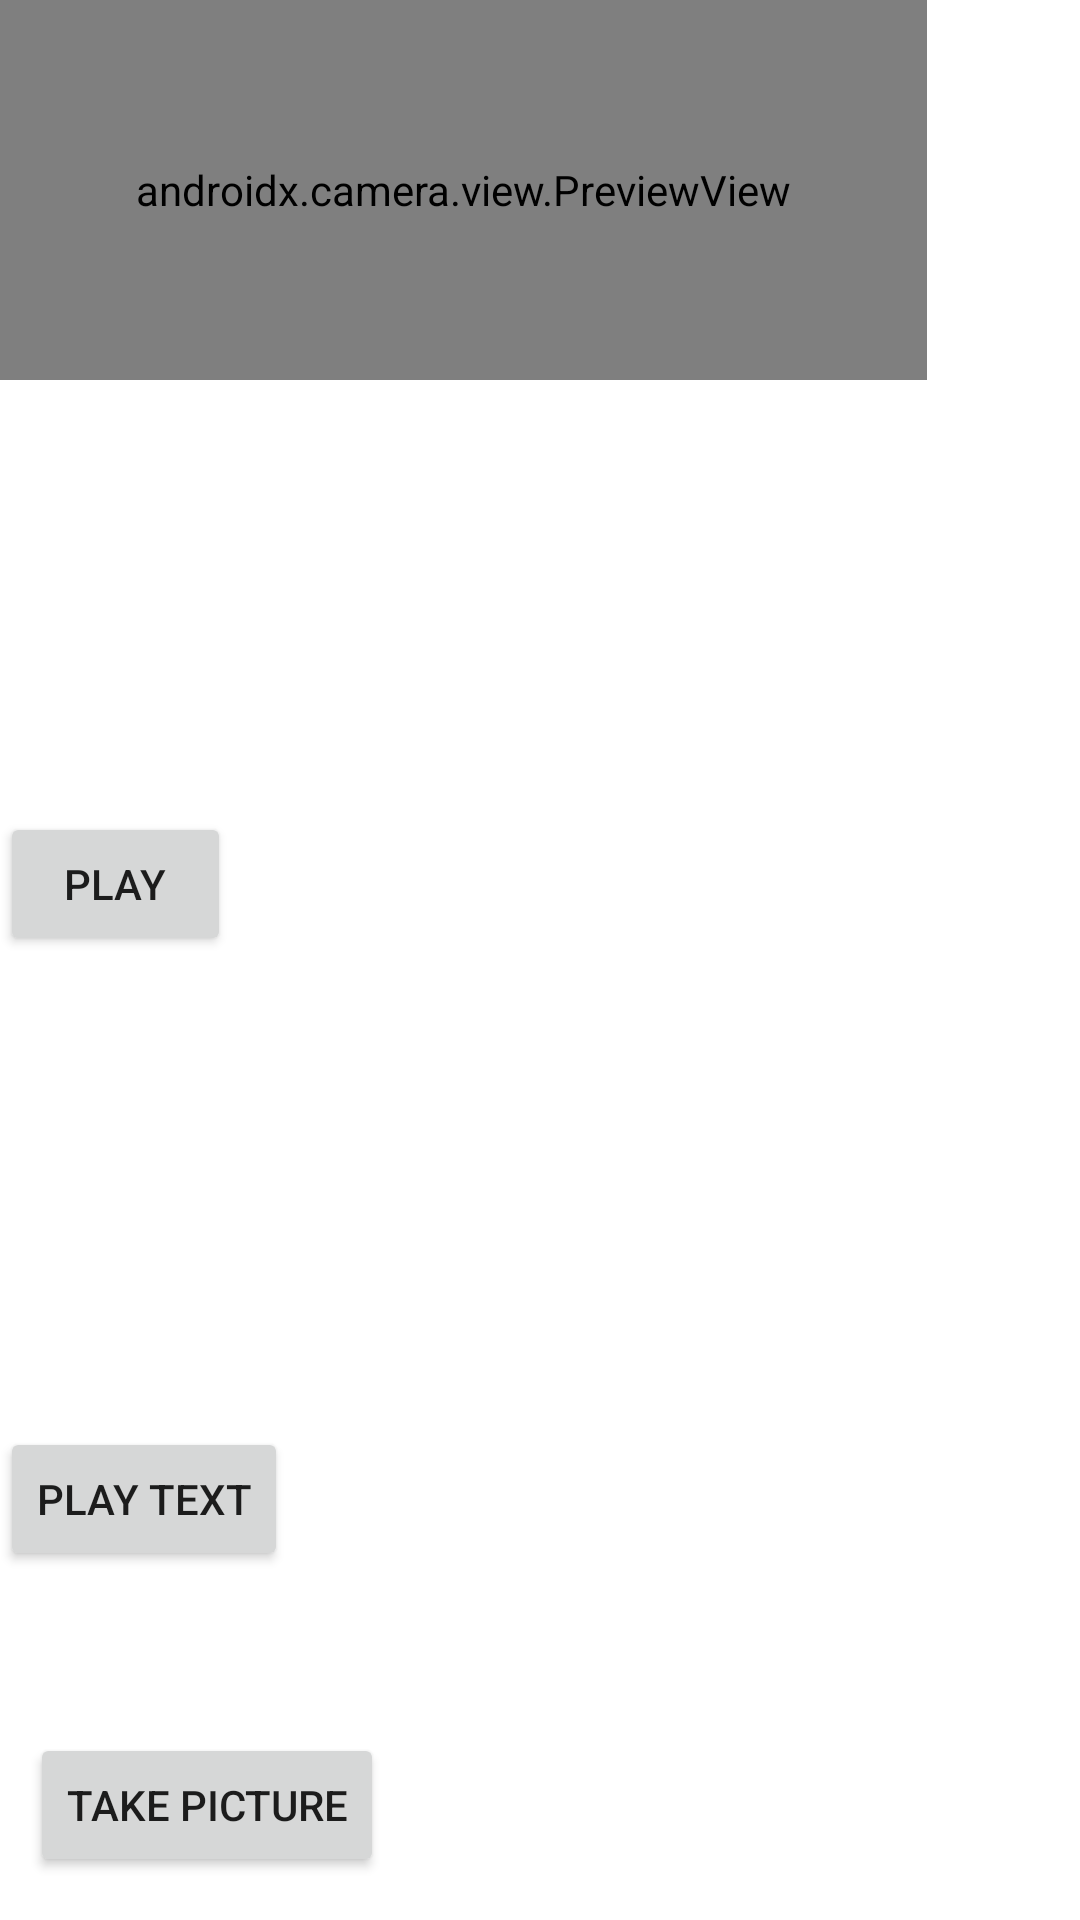

Here is an Android app screen rendered from its layout file. Give the layout XML and the strings, colors and styles it references.
<!-- AndroidManifest.xml: application theme Theme.FirstCameraApp -->
<!-- res/layout/activity_main.xml -->
<?xml version="1.0" encoding="utf-8"?>
<androidx.constraintlayout.widget.ConstraintLayout xmlns:android="http://schemas.android.com/apk/res/android"
    xmlns:app="http://schemas.android.com/apk/res-auto"
    xmlns:tools="http://schemas.android.com/tools"
    android:layout_width="match_parent"
    android:layout_height="match_parent">

    <LinearLayout
        android:layout_width="match_parent"
        android:layout_height="0dp"
        android:orientation="vertical"
        android:weightSum="100"
        app:layout_constraintBottom_toBottomOf="parent"
        app:layout_constraintEnd_toEndOf="parent"
        app:layout_constraintStart_toStartOf="parent"
        app:layout_constraintTop_toTopOf="parent">

        <androidx.camera.view.PreviewView
            android:id="@+id/previewView"
            android:layout_width="309dp"
            android:layout_height="0dp"
            android:layout_weight="90" />

        <Button
            android:id="@+id/playRecord"
            android:layout_width="wrap_content"
            android:layout_height="wrap_content"
            android:layout_marginTop="144dp"
            android:layout_marginEnd="283dp"
            android:text="@string/play" />

        <Button
            android:id="@+id/bRecord"
            android:layout_width="wrap_content"
            android:layout_height="wrap_content"
            android:layout_marginTop="157dp"
            android:layout_marginEnd="24dp"
            android:text="@string/find_text" />

        <Button
            android:id="@+id/bCapture"
            android:layout_width="wrap_content"
            android:layout_height="wrap_content"
            android:layout_marginStart="10dp"
            android:layout_marginTop="54dp"
            android:text="@string/take_picture" />

    </LinearLayout>

</androidx.constraintlayout.widget.ConstraintLayout>
<!-- resources referenced by this layout -->
<resources>
  <string name="find_text">play text</string>
  <string name="play">play</string>
  <string name="take_picture">take picture</string>
  <style name="Theme.FirstCameraApp" parent="Theme.MaterialComponents.DayNight.NoActionBar">
          
          <item name="colorPrimary">@color/purple_500</item>
          <item name="colorPrimaryVariant">@color/purple_700</item>
          <item name="colorOnPrimary">@color/white</item>
          
          <item name="colorSecondary">@color/teal_200</item>
          <item name="colorSecondaryVariant">@color/teal_700</item>
          <item name="colorOnSecondary">@color/black</item>
          
          <item name="android:statusBarColor" tools:targetApi="l">?attr/colorPrimaryVariant</item>
          
      </style>
  <!-- not gathered from this repository: default colours our renderer supplied (Android Studio template values) -->
  <color name="purple_500">#FF6200EE</color>
  <color name="purple_700">#FF3700B3</color>
  <color name="teal_200">#FF03DAC5</color>
  <color name="teal_700">#FF018786</color>
  <color name="black">#FF000000</color>
  <color name="white">#FFFFFFFF</color>
</resources>
